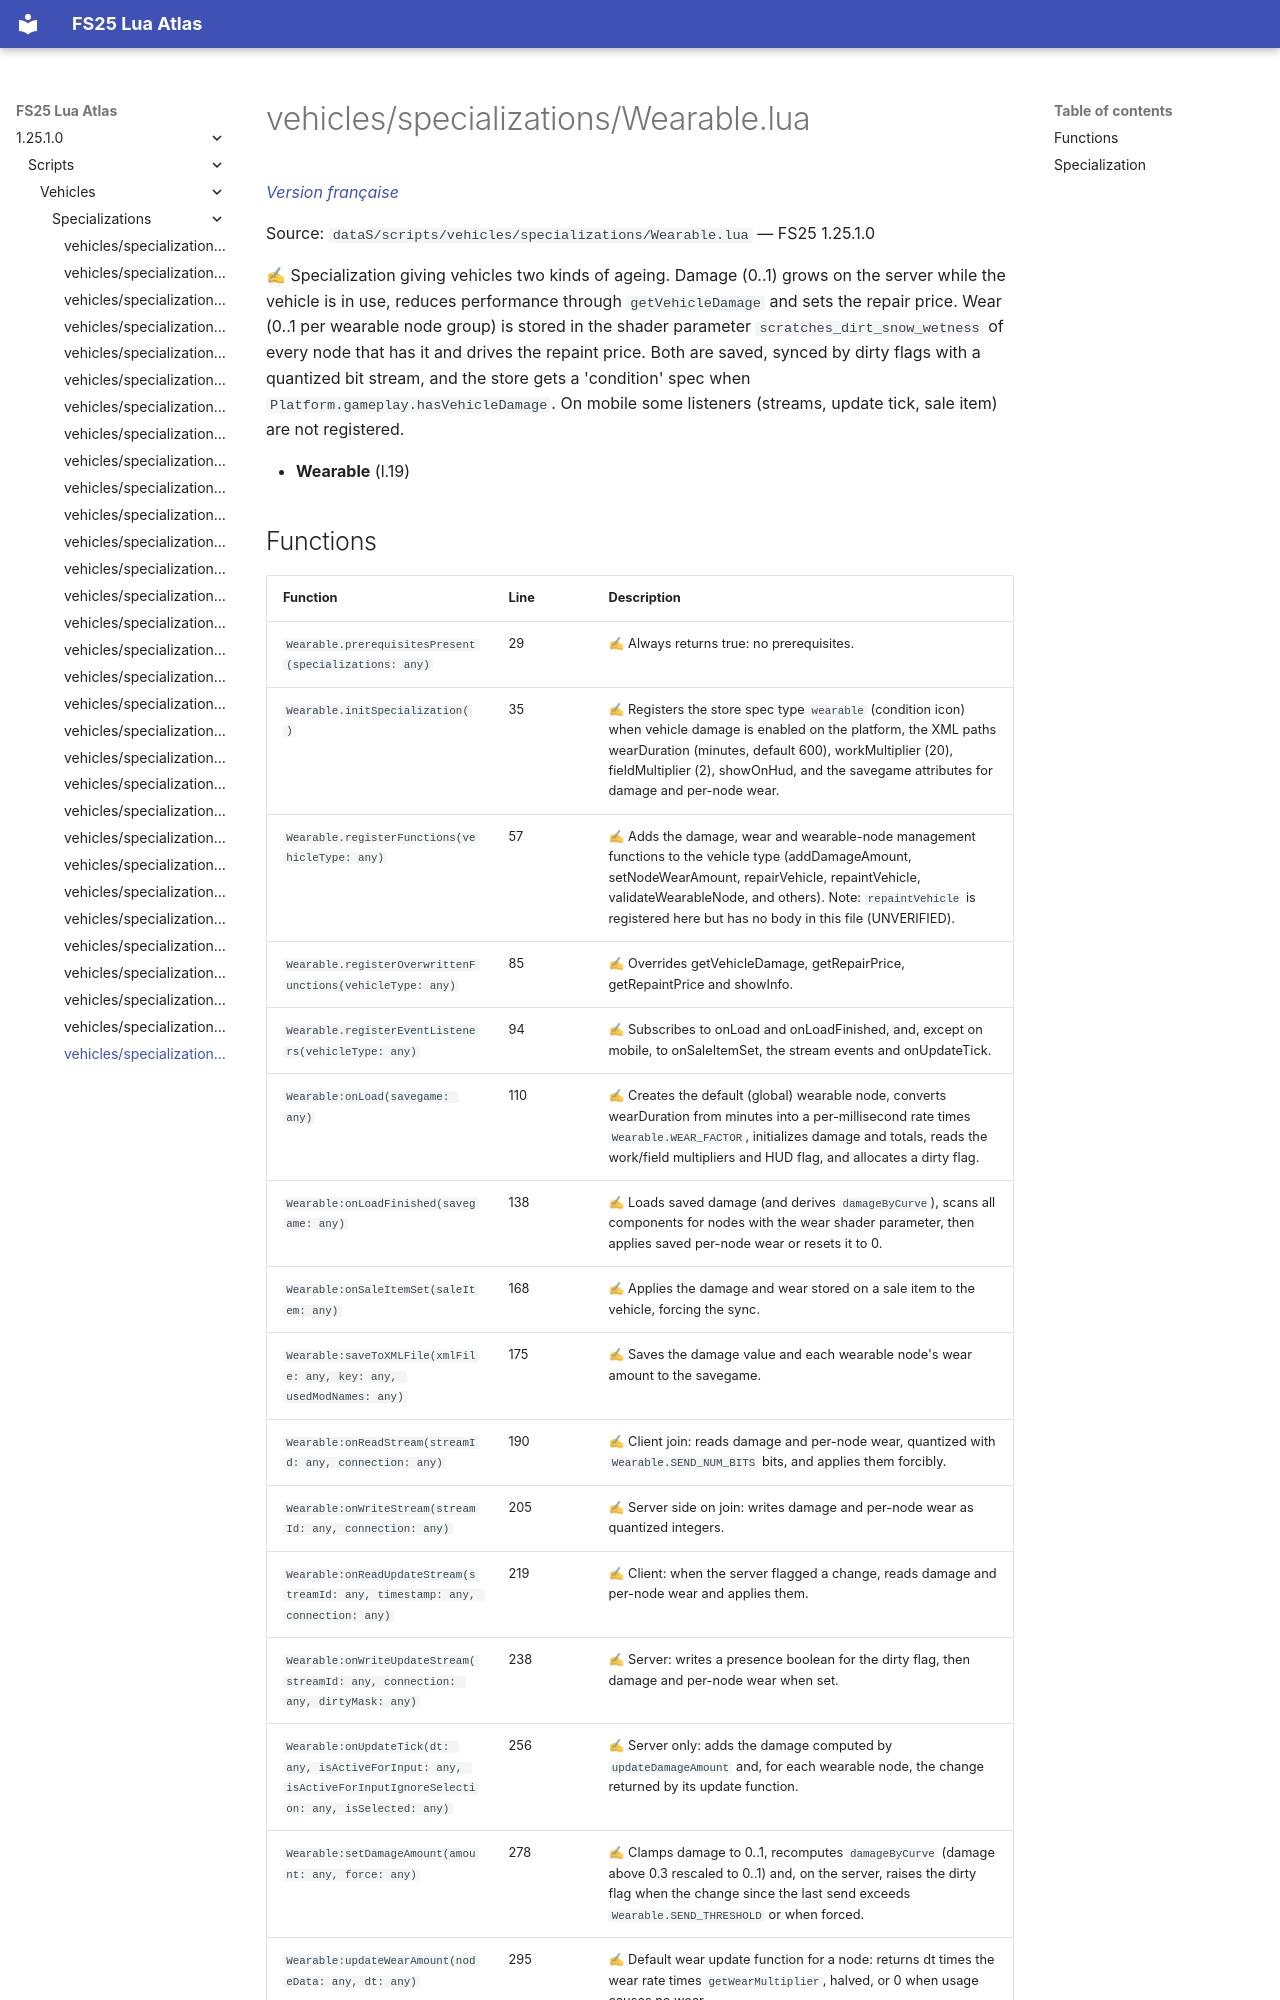

repository: Tim0219800/fs25-lua-atlas · page: 1.25.1.0/scripts/vehicles/specializations/Wearable.html · generator: mkdocs

# vehicles/specializations/Wearable.lua

*[Version française](../../../fr/scripts/vehicles/specializations/Wearable.md)*

Source: `dataS/scripts/vehicles/specializations/Wearable.lua` — FS25 1.25.1.0

✍ Specialization giving vehicles two kinds of ageing. Damage (0..1) grows on the server while the vehicle is in use, reduces performance through `getVehicleDamage` and sets the repair price. Wear (0..1 per wearable node group) is stored in the shader parameter `scratches_dirt_snow_wetness` of every node that has it and drives the repaint price. Both are saved, synced by dirty flags with a quantized bit stream, and the store gets a 'condition' spec when `Platform.gameplay.hasVehicleDamage`. On mobile some listeners (streams, update tick, sale item) are not registered.

- **Wearable** (l.19)
